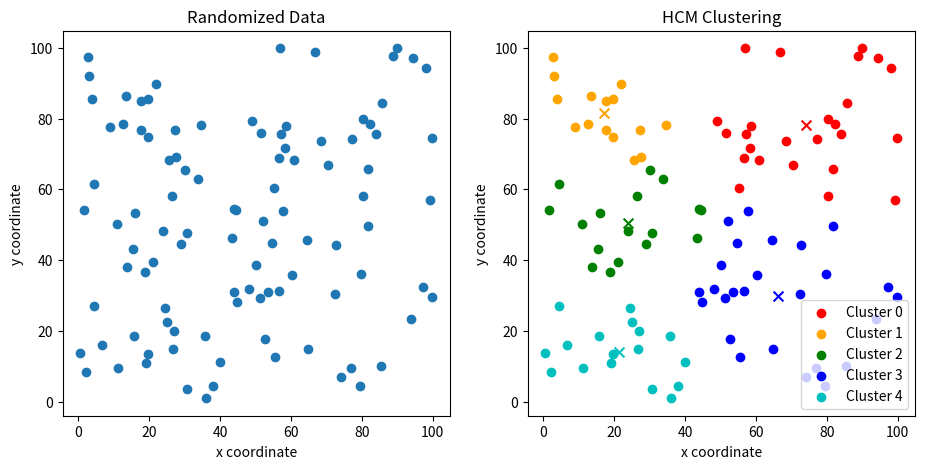

Reproduce this figure in Python.
"""
Hard c-means python code (without Lib.), created for "Fundamental of Intelligent System" Class, BME.
Code algorithm is based on book byy Timothy J. Ross (Fuzzy Logic with Engineering Application, pp. 371).
U matrix value is randomized using np.random, which can cause error at times if the U matrix not fully randomized,
solution to this, you just need to run the code again. Reducing the c value also helps.
[redacted]
"""

import matplotlib.pyplot as plt
import numpy as np

class main_hcm:
    def __init__(self):
        # generate randomized data
        self.n_dat = 100  # number of data
        self.dat = [[np.random.uniform(0, 100), np.random.uniform(0, 100)] for _ in range(self.n_dat)]

        # static test data
        # self.dat = [[1, 1], [1, 2], [2, 1], [6, 7], [6, 6], [7, 7], [3, 2], [0, 5], [6, 7], [8, 9], [10, 1], [10, 6]]     # 2d data value
        # self.n_dat = len(self.dat)      # number of data

        self.c = 5      # number of cluster
        self.u = np.zeros((self.c, self.n_dat))
        for i in range(self.n_dat):
            temp = np.random.randint(0, self.c)     # randomize the u matrix
            self.u[temp, i] = 1
        print("U matrix initial value:")
        print(self.u)
        self.iter = 0       # no. of iteration
        self.flag = True    # flag use to compare
        self.color = ['r', 'orange', 'g', 'b', 'c', 'm', 'y', 'k', 'Brown', 'ForestGreen']      # color for each cluster

        self.main()     # main prog.
        self.plot()     # scatter plot

    def main(self):
        while self.flag:
            self.iter += 1
            # calculate the center vector (v)
            num = np.matmul(self.u, self.dat)
            den = [[0 for i in range(1)] for j in range(len(self.u))]
            for i in range(len(self.u)):
                for j in range(len(self.u[0])):
                    den[i][0] += self.u[i][j]
            self.v = np.divide(num, den)

            # calculate the distance (d) between each data and center vector
            self.d = [[0 for i in range(len(self.dat))] for j in range(len(self.v))]
            for i in range(len(self.v)):
                for k in range(len(self.dat)):
                    temp = 0
                    for j in range(len(self.dat[0])):
                        temp += (self.dat[k][j] - self.v[i][j]) ** 2
                    self.d[i][k] = np.sqrt(temp)

            # find the closest center vector of each data --> using min. value of the distance (d)
            self.u_last = self.u
            self.u = np.zeros((self.c, self.n_dat))
            self.d_t = list(zip(*self.d))
            for j in range(len(self.d_t)):
                idx = self.d_t[j].index(min(self.d_t[j]))
                self.u[idx, j] = 1
            print("U matrix iteration no. " + str(self.iter) + " value:")
            print(self.u)

            # compare last iter. u and this iter. u
            self.flag = False
            for i in range(self.c):
                for j in range(self.n_dat):
                    if self.u[i, j] != self.u_last[i, j]:
                        self.flag = True

    def plot(self):
        plt.figure(figsize=(11, 5))
        plt.subplot(1, 2, 1)    # scatter plot data
        plt.title("Randomized Data")
        plt.xlabel("x coordinate")
        plt.ylabel("y coordinate")
        plt.scatter([i[0] for i in self.dat], [i[1] for i in self.dat])

        idx = [0] * len(self.u[0])
        x_plt = []
        for i in range(self.c):
            x_plt.append([])

        for i in range(len(self.u[0])):
            for j in range(len(self.u)):
                if self.u[j][i] == 1:
                    idx[i] = j
                    x_plt[j].append(self.dat[i])
        print(x_plt)

        ax2 = plt.subplot(1, 2, 2)  # scatter plot data with cluster color
        plt.title("HCM Clustering")
        plt.xlabel("x coordinate")
        plt.ylabel("y coordinate")
        for i in range(self.c):
            x, y = zip(*x_plt[i])
            plt.scatter(x, y, color=self.color[i], label='Cluster ' + str(i))
            plt.scatter(self.v[i][0], self.v[i][1], color=self.color[i], s=50, marker='x')  # center cluster
        print(self.v)
        ax2.legend()
        plt.show()

main_hcm()
